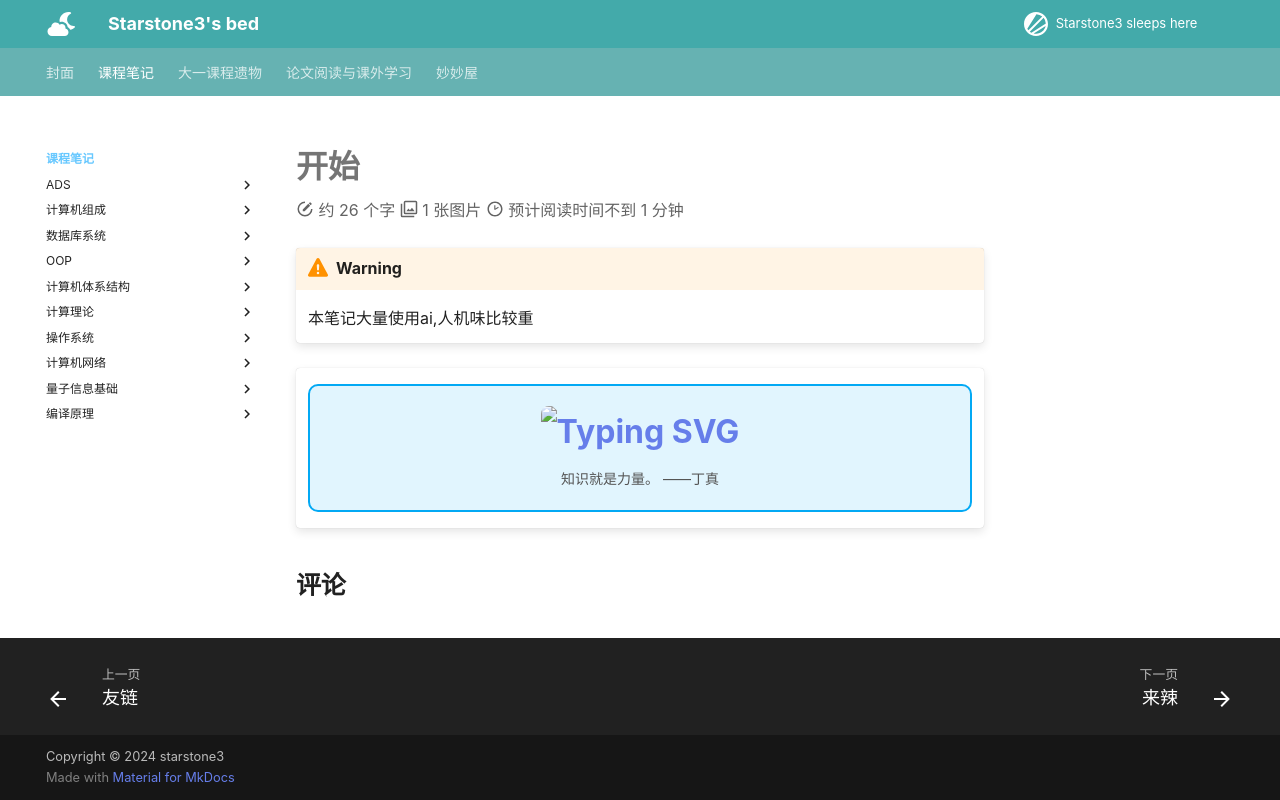

repository: starstone3/starstone3.github.io · page: incourse/index.html · generator: mkdocs

---
comments: true
search:
  exclude: true
---
# 开始

!!! warning
    本笔记大量使用ai,人机味比较重

!!! note "" 
    <div style="border: 2px solid #03A9F4; border-radius: 10px; padding: 20px; background-color: #e1f5fe; text-align: center;">
        <div style="font-size: 32px; font-weight: bold; margin-bottom: 10px;">
            [![Typing SVG](https://readme-typing-svg.demolab.com?font=LXGW+WenKai+Screen+GB+Screen&weight=700&size=27&pause=1000&color=0277bd&background=00000000&center=true&vCenter=true&width=435&lines=%E3%80%8E%E6%88%91%E6%AD%A3%E5%9C%A8%E5%8A%AA%E5%8A%9B%E5%AD%A6%E4%B9%A0%E3%80%8F)](https://git.io/typing-svg)
        </div>
        <div style="font-size: 14px; color: #555;">
            知识就是力量。 ——丁真
        </div>
    </div>
